Run: headless pygame with SDL's dummy video driver; simulated clock (each Clock.tick advances the game by its frame time, no real sleeping); random seed 0; keys injected as events and as key.get_pressed() state; no mouse input.
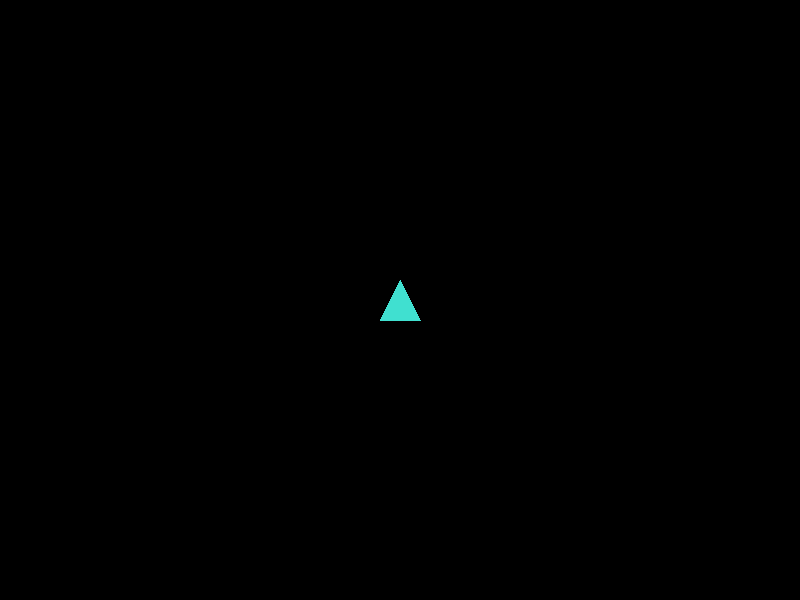
Frame 1 of 4 · flips 1–60 · no input
Frame 2 of 4 · flips 61–180 · tapped SPACE, RETURN · held RIGHT (→), D · screen unchanged from frame 1, image omitted
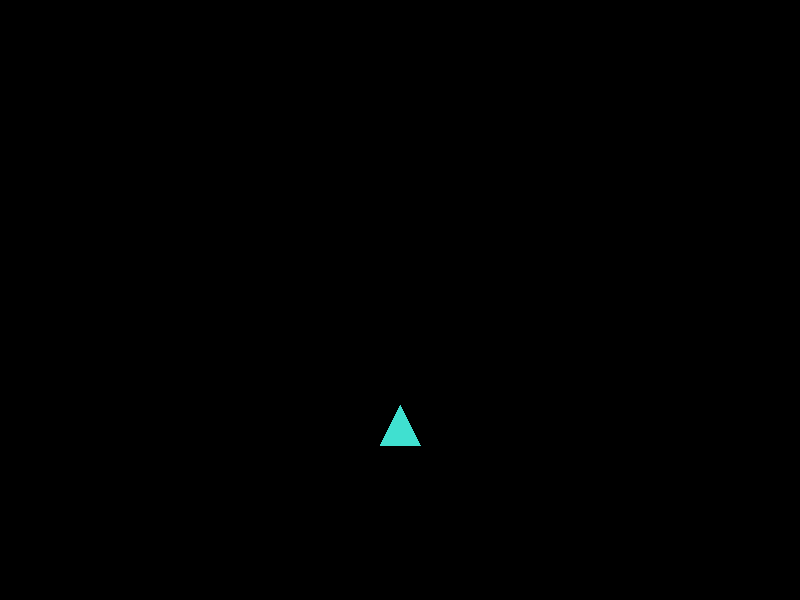
Frame 3 of 4 · flips 181–300 · held DOWN (↓), S
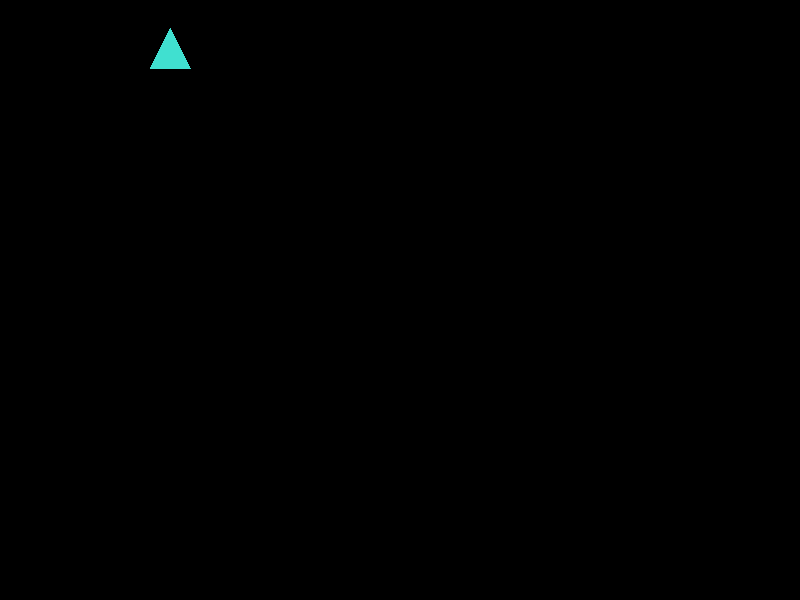
Frame 4 of 4 · flips 301–420 · held LEFT (←), A, UP (↑), W

The pygame program that drew these frames:

import pygame
import math
import time
import random

# Inicializar Pygame
pygame.init()

# Dimensiones de la pantalla
WIDTH, HEIGHT = 800, 600

# Colores
BLACK = (0, 0, 0)
TURQUOISE = (64, 224, 208)
WHITE = (255, 255, 255)

# Velocidad de movimiento y rotación
MOVE_SPEED = 5
ROTATE_SPEED = 3
ACCELERATION = 0.1

# Número de estrellas y su radio
NUM_STARS = 100
STAR_RADIUS = 2

# Lista para almacenar las posiciones de las estrellas
stars = []

# Generar posiciones aleatorias para las estrellas
for _ in range(NUM_STARS):
    x = random.randint(0, WIDTH)
    y = random.randint(0, HEIGHT)
    stars.append((x, y))

# Inicializar la pantalla
screen = pygame.display.set_mode((WIDTH, HEIGHT))
pygame.display.set_caption("Triángulo Móvil")

# Inicializar variables de posición, velocidad y ángulo
x, y = WIDTH // 2, HEIGHT // 2
angle = 0
x_speed, y_speed = 0, 0
angular_speed = 0
moving = False
rotating_left = False
rotating_right = False

# Tiempo en el que se detendrá el movimiento
stop_time = None

# Reloj para controlar el tiempo
clock = pygame.time.Clock()

# Variable para alternar la visibilidad de las estrellas
star_visible = True

# Bucle principal
running = True
while running:
    for event in pygame.event.get():
        if event.type == pygame.QUIT:
            running = False

    # Detectar teclas presionadas
    keys = pygame.key.get_pressed()

    # Movimiento vertical
    if keys[pygame.K_UP]:
        moving = True
        y_speed -= ACCELERATION * math.cos(math.radians(angle))
        x_speed += ACCELERATION * math.sin(math.radians(angle))
        stop_time = None  # Reiniciar el temporizador de detención
    elif keys[pygame.K_DOWN]:
        moving = True
        y_speed += ACCELERATION * math.cos(math.radians(angle))
        x_speed -= ACCELERATION * math.sin(math.radians(angle))
        stop_time = None  # Reiniciar el temporizador de detención

    # Comprobar si se debe detener el movimiento
    if not keys[pygame.K_UP] and not keys[pygame.K_DOWN]:
        if stop_time is None:
            stop_time = time.time() + 1.5  # Detener el movimiento en 1.5 segundos
        elif time.time() > stop_time:
            y_speed = 0
            x_speed = 0

    # Rotación
    if keys[pygame.K_LEFT]:
        rotating_left = True
    else:
        rotating_left = False

    if keys[pygame.K_RIGHT]:
        rotating_right = True
    else:
        rotating_right = False

    if rotating_left and not rotating_right:
        angular_speed = -ROTATE_SPEED
    elif rotating_right and not rotating_left:
        angular_speed = ROTATE_SPEED
    else:
        angular_speed = 0

    # Actualizar posición y rotación
    x += x_speed
    y += y_speed
    angle += angular_speed

    # Asegurarse de que el triángulo atraviese los bordes
    if x < 0:
        x = WIDTH
    elif x > WIDTH:
        x = 0

    if y < 0:
        y = HEIGHT
    elif y > HEIGHT:
        y = 0

    # Limpiar la pantalla
    screen.fill(BLACK)

    # Dibujar las estrellas
    if star_visible:
        for star in stars:
            pygame.draw.circle(screen, WHITE, star, STAR_RADIUS)

    # Alternar la visibilidad de las estrellas en cada fotograma
    star_visible = not star_visible

    # Dibujar el triángulo
    triangle_points = [
        (x, y - 20),
        (x - 20, y + 20),
        (x + 20, y + 20)
    ]
    rotated_triangle = []
    for point in triangle_points:
        # Rotar el punto alrededor del centro del triángulo
        dx = point[0] - x
        dy = point[1] - y
        new_x = x + dx * math.cos(math.radians(angle)) - dy * math.sin(math.radians(angle))
        new_y = y + dx * math.sin(math.radians(angle)) + dy * math.cos(math.radians(angle))
        rotated_triangle.append((new_x, new_y))

    pygame.draw.polygon(screen, TURQUOISE, rotated_triangle)

    # Actualizar la pantalla
    pygame.display.flip()

    # Controlar la velocidad de actualización
    clock.tick(60)

# Salir de Pygame
pygame.quit()
